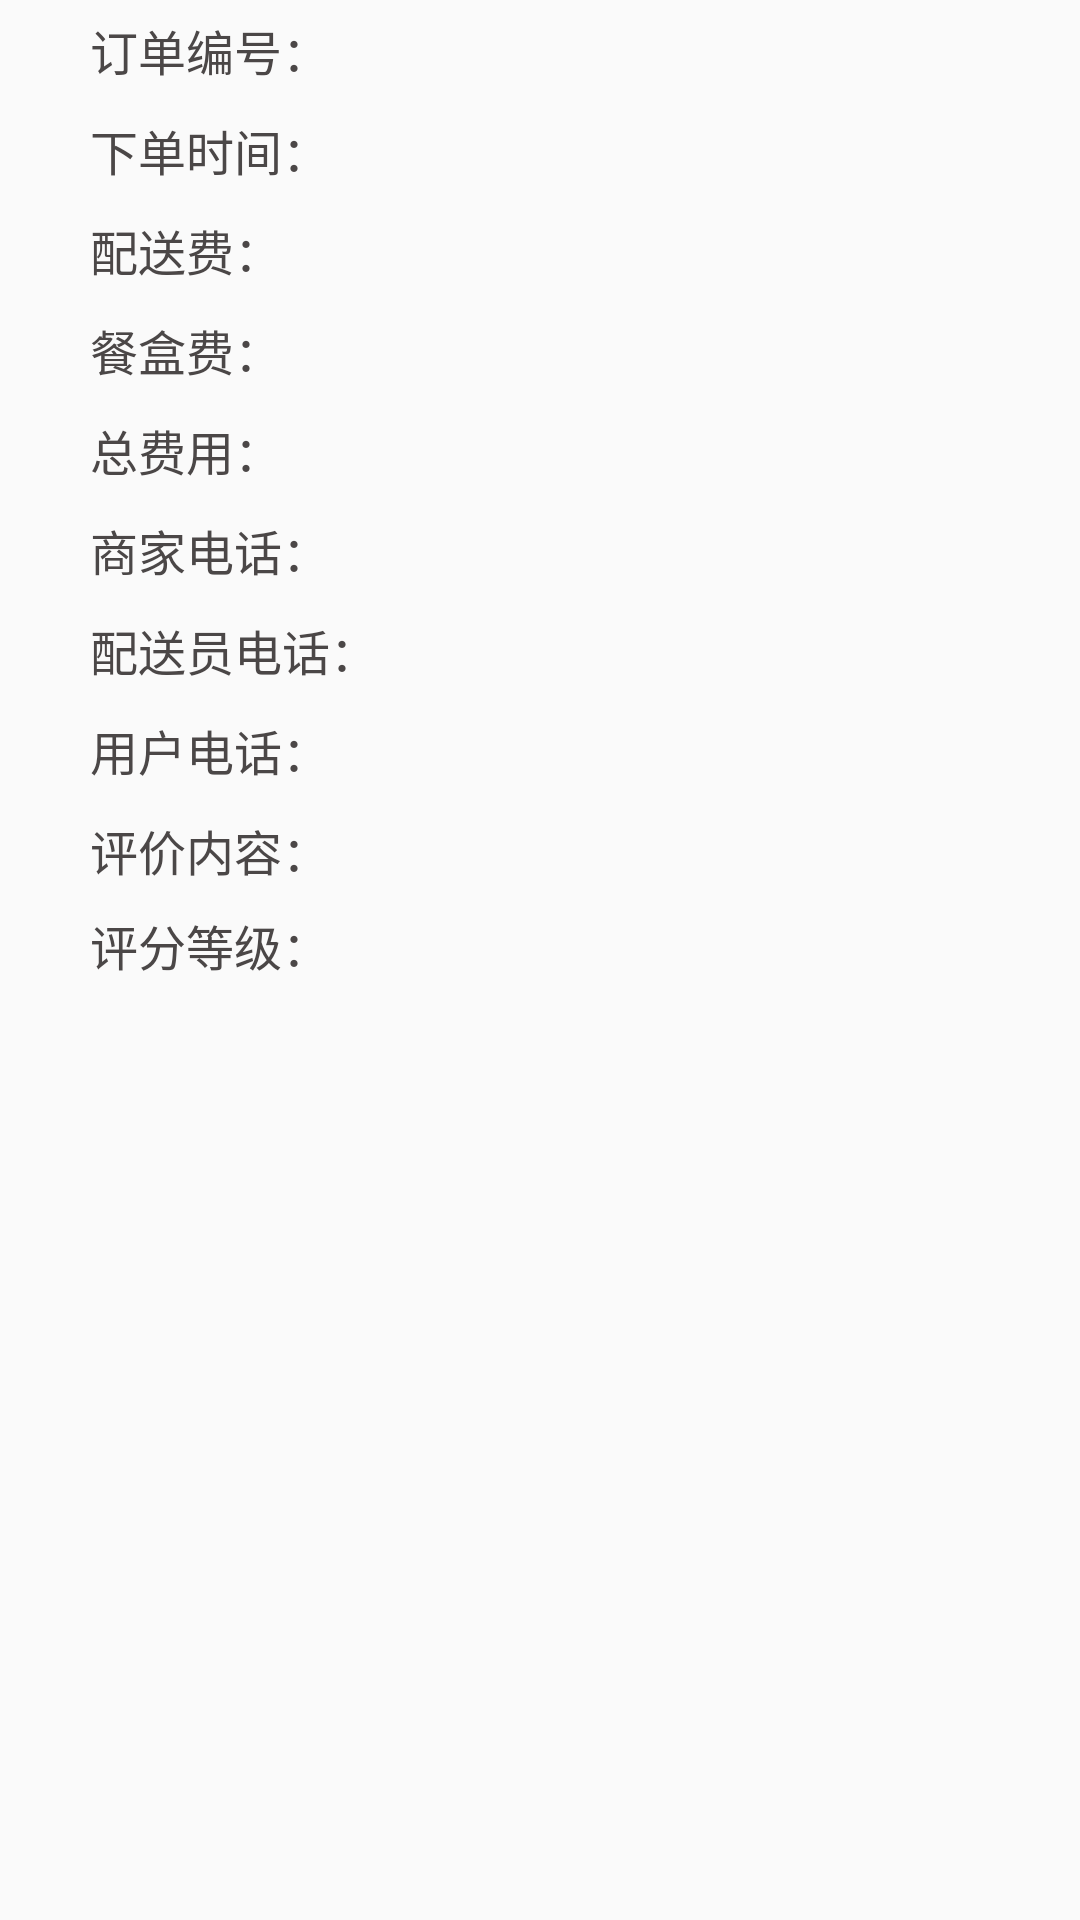

Android layout source for this screen:
<!-- AndroidManifest.xml: application theme AppTheme -->
<!-- res/layout/order_info_fragment_item.xml -->
<?xml version="1.0" encoding="utf-8"?>
<LinearLayout xmlns:android="http://schemas.android.com/apk/res/android"
    android:layout_width="match_parent"
    android:layout_height="wrap_content"
    android:orientation="vertical"
    >
    <LinearLayout
        android:layout_width="match_parent"
        android:layout_height="wrap_content">
        <TextView
            android:layout_width="wrap_content"
            android:layout_height="wrap_content"
            android:text="订单编号："
            style="@style/ShopInfoTextViewStyle"
            />
        <TextView
            android:id="@+id/order_info_item_id"
            android:layout_width="match_parent"
            android:layout_height="wrap_content"
            android:background="@null"
            style="@style/ShopInfoTextViewStyle"
            />
    </LinearLayout>
    <LinearLayout
        android:layout_width="match_parent"
        android:layout_height="wrap_content">
        <TextView
            android:layout_width="wrap_content"
            android:layout_height="wrap_content"
            android:text="下单时间："
            style="@style/ShopInfoTextViewStyle"
            />
        <TextView
            android:id="@+id/order_info_item_time"
            android:layout_width="match_parent"
            android:layout_height="wrap_content"
            style="@style/ShopInfoTextViewStyle"
            />
    </LinearLayout>
    <LinearLayout
        android:layout_width="match_parent"
        android:layout_height="wrap_content">
        <TextView
            android:layout_width="wrap_content"
            android:layout_height="wrap_content"
            android:text="配送费："
            style="@style/ShopInfoTextViewStyle"
            />
        <TextView
            android:id="@+id/order_info_item_delivery_fee"
            android:layout_width="match_parent"
            android:layout_height="wrap_content"
            android:background="@null"
            style="@style/ShopInfoTextViewStyle"
            />
    </LinearLayout>
    <LinearLayout
        android:layout_width="match_parent"
        android:layout_height="wrap_content">
        <TextView
            android:layout_width="wrap_content"
            android:layout_height="wrap_content"
            android:text="餐盒费："
            style="@style/ShopInfoTextViewStyle"
            />
        <TextView
            android:id="@+id/order_info_item_box_fee"
            android:layout_width="match_parent"
            android:layout_height="wrap_content"
            style="@style/ShopInfoTextViewStyle"
            />
    </LinearLayout>
    <LinearLayout
        android:layout_width="match_parent"
        android:layout_height="wrap_content">
        <TextView
            android:layout_width="wrap_content"
            android:layout_height="wrap_content"
            android:text="总费用："
            style="@style/ShopInfoTextViewStyle"
            />
        <TextView
            android:id="@+id/order_info_item_sum_fee"
            android:layout_width="match_parent"
            android:layout_height="wrap_content"
            android:background="@null"
            style="@style/ShopInfoTextViewStyle"
            />
    </LinearLayout>
    <LinearLayout
        android:layout_width="match_parent"
        android:layout_height="wrap_content">
        <TextView
            android:layout_width="wrap_content"
            android:layout_height="wrap_content"
            android:text="商家电话："
            style="@style/ShopInfoTextViewStyle"
            />
        <TextView
            android:id="@+id/order_info_item_shop_phone"
            android:layout_width="match_parent"
            android:layout_height="wrap_content"
            style="@style/ShopInfoTextViewStyle"
            />
    </LinearLayout>
    <LinearLayout
        android:layout_width="match_parent"
        android:layout_height="wrap_content">
        <TextView
            android:layout_width="wrap_content"
            android:layout_height="wrap_content"
            android:text="配送员电话："
            style="@style/ShopInfoTextViewStyle"
            />
        <TextView
            android:id="@+id/order_info_item_delivey_phone"
            android:layout_width="match_parent"
            android:layout_height="wrap_content"
            android:background="@null"
            style="@style/ShopInfoTextViewStyle"
            />
    </LinearLayout>
    <LinearLayout
        android:layout_width="match_parent"
        android:layout_height="wrap_content">
        <TextView
            android:layout_width="wrap_content"
            android:layout_height="wrap_content"
            android:text="用户电话："
            style="@style/ShopInfoTextViewStyle"
            />
        <TextView
            android:id="@+id/order_info_item_user_phone"
            android:layout_width="match_parent"
            android:layout_height="wrap_content"
            style="@style/ShopInfoTextViewStyle"
            />
    </LinearLayout>
    <LinearLayout
        android:layout_width="match_parent"
        android:layout_height="wrap_content">
        <TextView
            android:layout_width="wrap_content"
            android:layout_height="match_parent"
            android:text="评价内容："
            style="@style/ShopInfoTextViewStyle"
            />
        <TextView
            android:id="@+id/order_info_item_comment"
            android:layout_width="match_parent"
            android:layout_height="wrap_content"
            android:background="@null"
            style="@style/ShopInfoTextViewStyle"
            />
    </LinearLayout>
    <LinearLayout
        android:layout_width="match_parent"
        android:layout_height="wrap_content">
        <TextView
            android:layout_width="wrap_content"
            android:layout_height="wrap_content"
            android:text="评分等级："
            style="@style/ShopInfoTextViewStyle"
            />
        <TextView
            android:id="@+id/order_info_item_grade"
            android:layout_width="match_parent"
            android:layout_height="wrap_content"
            style="@style/ShopInfoTextViewStyle"
            />
    </LinearLayout>
</LinearLayout>
<!-- resources referenced by this layout -->
<resources>
  <style name="ShopInfoTextViewStyle">
          <item name="android:paddingBottom">5dp</item>
          <item name="android:paddingTop">5dp</item>
          <item name="android:paddingLeft">10dp</item>
          <item name="android:textSize">16sp</item>
          <item name="android:textColor">#4b4747</item>
          <item name="android:layout_marginLeft">20dp</item>
          <item name="android:gravity">center</item>
      </style>
  <style name="AppTheme" parent="Theme.AppCompat.Light.DarkActionBar">
          
          <item name="colorPrimary">@color/colorPrimary</item>
          <item name="colorPrimaryDark">@color/colorPrimaryDark</item>
          <item name="colorAccent">@color/colorAccent</item>
      </style>
  <color name="colorPrimary">#15a6d2</color>
  <color name="colorPrimaryDark">#25878e</color>
  <color name="colorAccent">#D81B60</color>
</resources>
